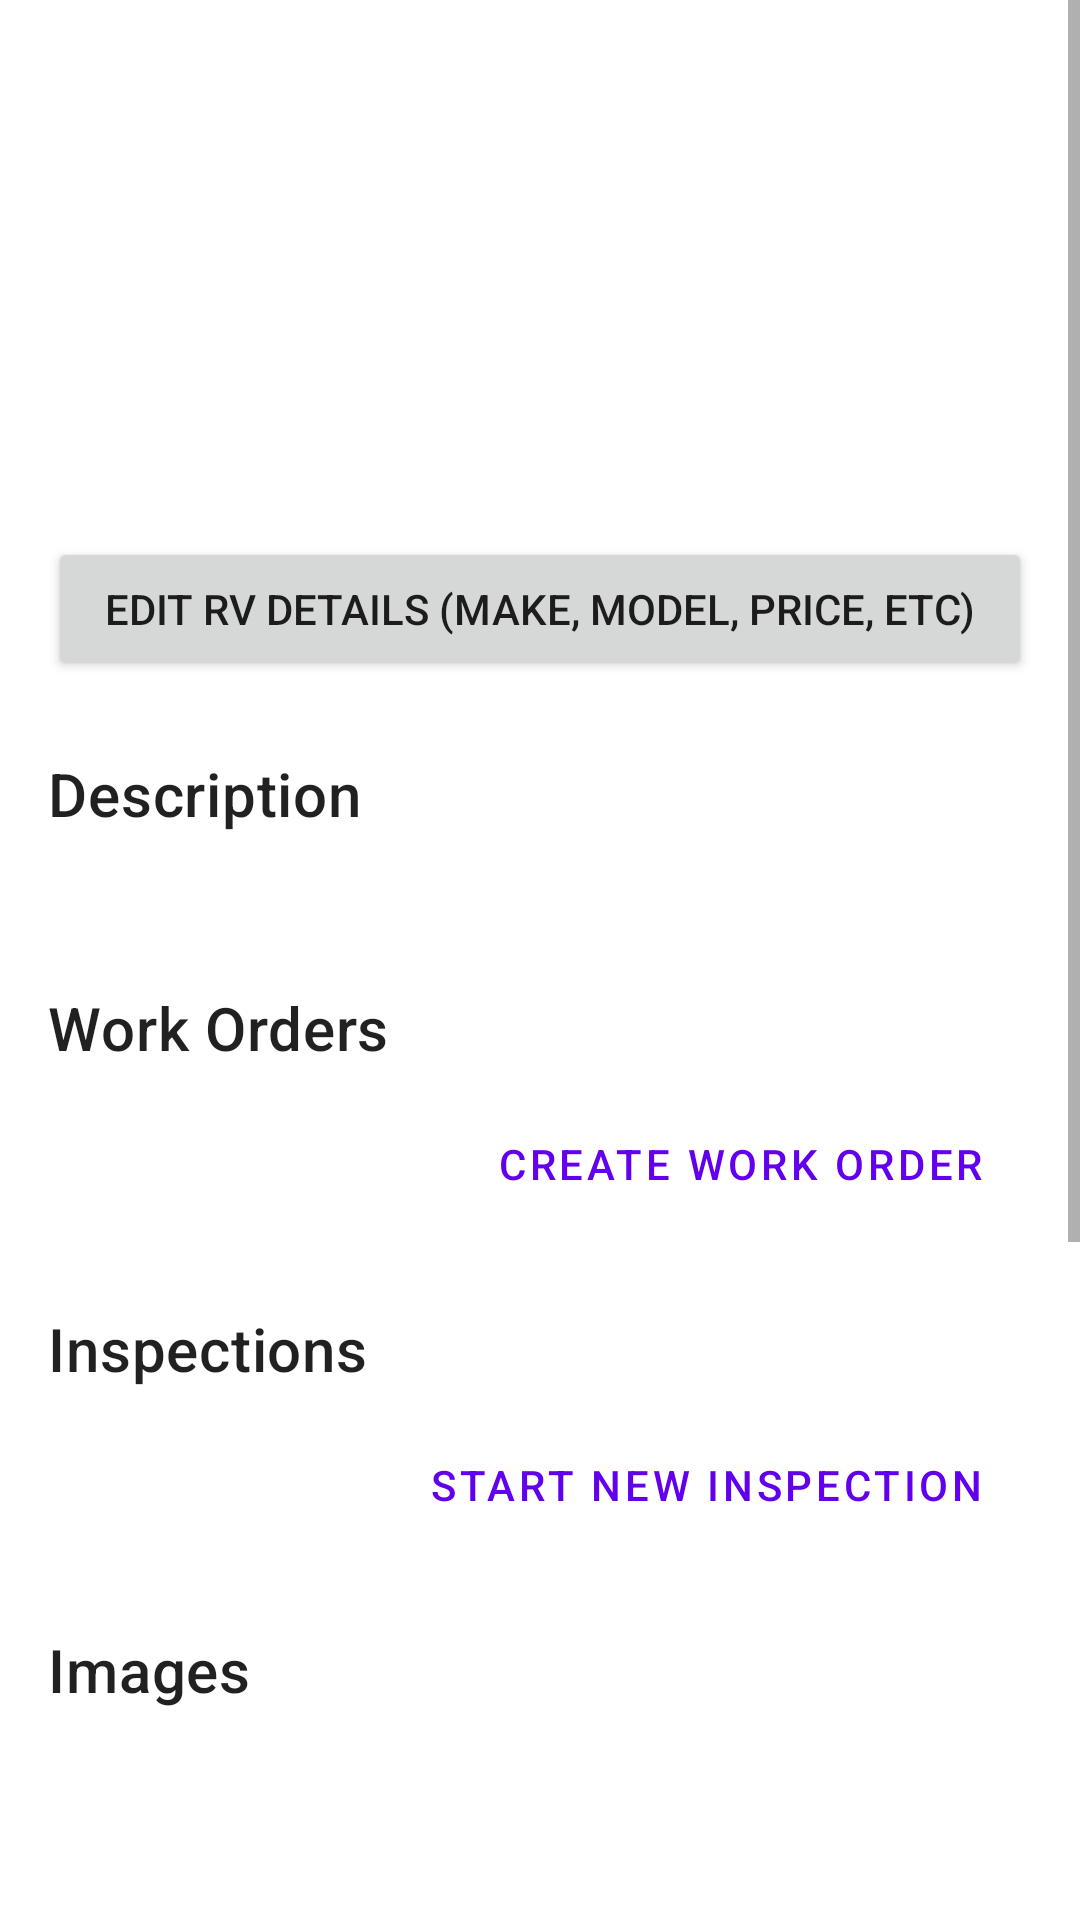

Layout XML and referenced resources for this Android screen:
<!-- AndroidManifest.xml: application theme Theme.AvantGardeRV -->
<!-- res/layout/activity_rv_detail.xml -->
<?xml version="1.0" encoding="utf-8"?>
<ScrollView xmlns:android="http://schemas.android.com/apk/res/android"
    xmlns:tools="http://schemas.android.com/tools"
    android:layout_width="match_parent"
    android:layout_height="match_parent">

    <LinearLayout
        android:orientation="vertical"
        android:layout_width="match_parent"
        android:layout_height="wrap_content"
        android:padding="16dp">

        
        <TextView android:id="@+id/detailName" android:layout_width="wrap_content" android:layout_height="wrap_content" android:textAppearance="@style/TextAppearance.MaterialComponents.Headline5" tools:text="2024 Thor Majestic"/>
        <TextView android:id="@+id/detailVin" android:layout_width="wrap_content" android:layout_height="wrap_content" android:textAppearance="@style/TextAppearance.MaterialComponents.Subtitle1" android:layout_marginTop="4dp" tools:text="VIN: 12345ABC"/>
        <TextView android:id="@+id/detailStatus" android:layout_width="wrap_content" android:layout_height="wrap_content" android:textStyle="bold" android:layout_marginTop="16dp" tools:text="Status: In Stock"/>
        <TextView android:id="@+id/detailPrice" android:layout_width="wrap_content" android:layout_height="wrap_content" android:layout_marginTop="4dp" tools:text="Price: $155,000.00"/>
        <TextView android:id="@+id/detailMileage" android:layout_width="wrap_content" android:layout_height="wrap_content" android:layout_marginTop="4dp" tools:text="Mileage: 500 mi"/>
        <Button
            android:id="@+id/editButton"
            android:layout_width="match_parent"
            android:layout_height="wrap_content"
            android:layout_marginTop="24dp"
            android:text="Edit RV Details (Make, Model, Price, etc)"/>
        <TextView
            android:layout_width="wrap_content"
            android:layout_height="wrap_content"
            android:text="Description"
            android:layout_marginTop="24dp"
            android:textAppearance="@style/TextAppearance.MaterialComponents.Headline6"/>
        <TextView android:id="@+id/detailDescription" android:layout_width="match_parent" android:layout_height="wrap_content" android:layout_marginTop="8dp" tools:text="A long description."/>

        
        <TextView
            android:layout_width="wrap_content"
            android:layout_height="wrap_content"
            android:text="Work Orders"
            android:layout_marginTop="24dp"
            android:textAppearance="@style/TextAppearance.MaterialComponents.Headline6"/>
        <androidx.recyclerview.widget.RecyclerView
            android:id="@+id/workOrdersRecyclerView"
            android:layout_width="match_parent"
            android:layout_height="wrap_content"
            android:layout_marginTop="8dp"
            android:nestedScrollingEnabled="false"
            tools:listitem="@layout/item_work_order"
            tools:itemCount="1"/>
        <Button
            android:id="@+id/addWorkOrderButton"
            style="@style/Widget.MaterialComponents.Button.OutlinedButton"
            android:layout_width="wrap_content"
            android:layout_height="wrap_content"
            android:layout_gravity="end"
            android:text="Create Work Order"/>

        
        <TextView
            android:layout_width="wrap_content"
            android:layout_height="wrap_content"
            android:text="Inspections"
            android:layout_marginTop="24dp"
            android:textAppearance="@style/TextAppearance.MaterialComponents.Headline6"/>
        <androidx.recyclerview.widget.RecyclerView
            android:id="@+id/inspectionsRecyclerView"
            android:layout_width="match_parent"
            android:layout_height="wrap_content"
            android:layout_marginTop="8dp"
            android:nestedScrollingEnabled="false"
            tools:listitem="@layout/item_inspection"
            tools:itemCount="1"/>
        <Button
            android:id="@+id/addInspectionButton"
            style="@style/Widget.MaterialComponents.Button.OutlinedButton"
            android:layout_width="wrap_content"
            android:layout_height="wrap_content"
            android:layout_gravity="end"
            android:text="Start New Inspection"/>

        
        <TextView
            android:layout_width="wrap_content"
            android:layout_height="wrap_content"
            android:text="Images"
            android:layout_marginTop="24dp"
            android:textAppearance="@style/TextAppearance.MaterialComponents.Headline6"/>
        <androidx.recyclerview.widget.RecyclerView
            android:id="@+id/imagesRecyclerView"
            android:layout_width="match_parent"
            android:layout_height="120dp"
            android:layout_marginTop="8dp"
            android:orientation="horizontal"/>
        <Button
            android:id="@+id/addImageButton"
            style="@style/Widget.MaterialComponents.Button.OutlinedButton"
            android:layout_width="wrap_content"
            android:layout_height="wrap_content"
            android:layout_gravity="end"
            android:text="Add Images"/>

        <TextView
            android:layout_width="wrap_content"
            android:layout_height="wrap_content"
            android:text="Videos"
            android:layout_marginTop="24dp"
            android:textAppearance="@style/TextAppearance.MaterialComponents.Headline6"/>
        <androidx.recyclerview.widget.RecyclerView
            android:id="@+id/videosRecyclerView"
            android:layout_width="match_parent"
            android:layout_height="120dp"
            android:layout_marginTop="8dp"
            android:orientation="horizontal"/>
        <Button
            android:id="@+id/addVideoButton"
            style="@style/Widget.MaterialComponents.Button.OutlinedButton"
            android:layout_width="wrap_content"
            android:layout_height="wrap_content"
            android:layout_gravity="end"
            android:text="Add Videos"/>
    </LinearLayout>
</ScrollView>
<!-- res/layout/item_work_order.xml (included above) -->
<?xml version="1.0" encoding="utf-8"?>
<com.google.android.material.card.MaterialCardView xmlns:android="http://schemas.android.com/apk/res/android"
    xmlns:app="http://schemas.android.com/apk/res-auto"
    xmlns:tools="http://schemas.android.com/tools"
    android:layout_width="match_parent"
    android:layout_height="wrap_content"
    android:layout_marginTop="8dp"
    android:layout_marginBottom="8dp"
    app:cardCornerRadius="8dp"
    app:cardElevation="4dp">

    <androidx.constraintlayout.widget.ConstraintLayout
        android:layout_width="match_parent"
        android:layout_height="wrap_content"
        android:padding="16dp">

        <TextView
            android:id="@+id/woTitleTextView"
            android:layout_width="0dp"
            android:layout_height="wrap_content"
            android:textAppearance="@style/TextAppearance.MaterialComponents.Headline6"
            app:layout_constraintStart_toStartOf="parent"
            app:layout_constraintTop_toTopOf="parent"
            app:layout_constraintEnd_toStartOf="@+id/woStatusChip"
            android:layout_marginEnd="16dp"
            tools:text="Fridge and Slide-out Repair" />

        <TextView
            android:id="@+id/woDateTextView"
            android:layout_width="wrap_content"
            android:layout_height="wrap_content"
            android:textAppearance="@style/TextAppearance.MaterialComponents.Caption"
            android:layout_marginTop="8dp"
            app:layout_constraintTop_toBottomOf="@id/woTitleTextView"
            app:layout_constraintStart_toStartOf="parent"
            tools:text="Created: 2024-05-21" />

        <com.google.android.material.chip.Chip
            android:id="@+id/woStatusChip"
            android:layout_width="wrap_content"
            android:layout_height="wrap_content"
            app:layout_constraintEnd_toEndOf="parent"
            app:layout_constraintTop_toTopOf="parent"
            tools:text="In Progress"
            tools:chipBackgroundColor="#FFC107" />

    </androidx.constraintlayout.widget.ConstraintLayout>
</com.google.android.material.card.MaterialCardView>
<!-- res/layout/item_inspection.xml (included above) -->
<?xml version="1.0" encoding="utf-8"?>
<com.google.android.material.card.MaterialCardView xmlns:android="http://schemas.android.com/apk/res/android"
    android:layout_width="match_parent"
    android:layout_height="wrap_content"
    xmlns:app="http://schemas.android.com/apk/res-auto"
    android:layout_marginTop="8dp"
    android:layout_marginBottom="8dp"
    app:cardCornerRadius="8dp"
    app:cardElevation="4dp">

    <LinearLayout
        android:layout_width="match_parent"
        android:layout_height="wrap_content"
        android:orientation="vertical"
        android:padding="16dp">

        <TextView
            android:id="@+id/inspectionTitleTextView"
            android:layout_width="wrap_content"
            android:layout_height="wrap_content"
            android:text="Inspection Title"
            android:textAppearance="@style/TextAppearance.MaterialComponents.Headline6"/>

        <TextView
            android:id="@+id/inspectionTypeTextView"
            android:layout_width="wrap_content"
            android:layout_height="wrap_content"
            android:text="Type: Warranty"
            android:textAppearance="@style/TextAppearance.MaterialComponents.Body2"
            android:layout_marginTop="4dp"/>

        <TextView
            android:id="@+id/inspectionDateTextView"
            android:layout_width="wrap_content"
            android:layout_height="wrap_content"
            android:text="Date: 2024-05-21"
            android:textAppearance="@style/TextAppearance.MaterialComponents.Caption"
            android:layout_marginTop="8dp"/>
    </LinearLayout>

</com.google.android.material.card.MaterialCardView>
<!-- resources referenced by this layout -->
<resources>
  <style name="Theme.AvantGardeRV" parent="Theme.MaterialComponents.DayNight.DarkActionBar">
          
          <item name="colorPrimary">@color/purple_500</item>
          <item name="colorPrimaryVariant">@color/purple_700</item>
          <item name="colorOnPrimary">@color/white</item>
          
          <item name="colorSecondary">@color/teal_200</item>
          <item name="colorSecondaryVariant">@color/teal_700</item>
          <item name="colorOnSecondary">@color/black</item>
          
          <item name="android:statusBarColor">?attr/colorPrimaryVariant</item>
          
      </style>
  <color name="purple_500">#FF6200EE</color>
  <color name="purple_700">#FF3700B3</color>
  <color name="white">#FFFFFFFF</color>
  <color name="teal_200">#FF03DAC5</color>
  <color name="teal_700">#FF018786</color>
  <color name="black">#FF000000</color>
</resources>
